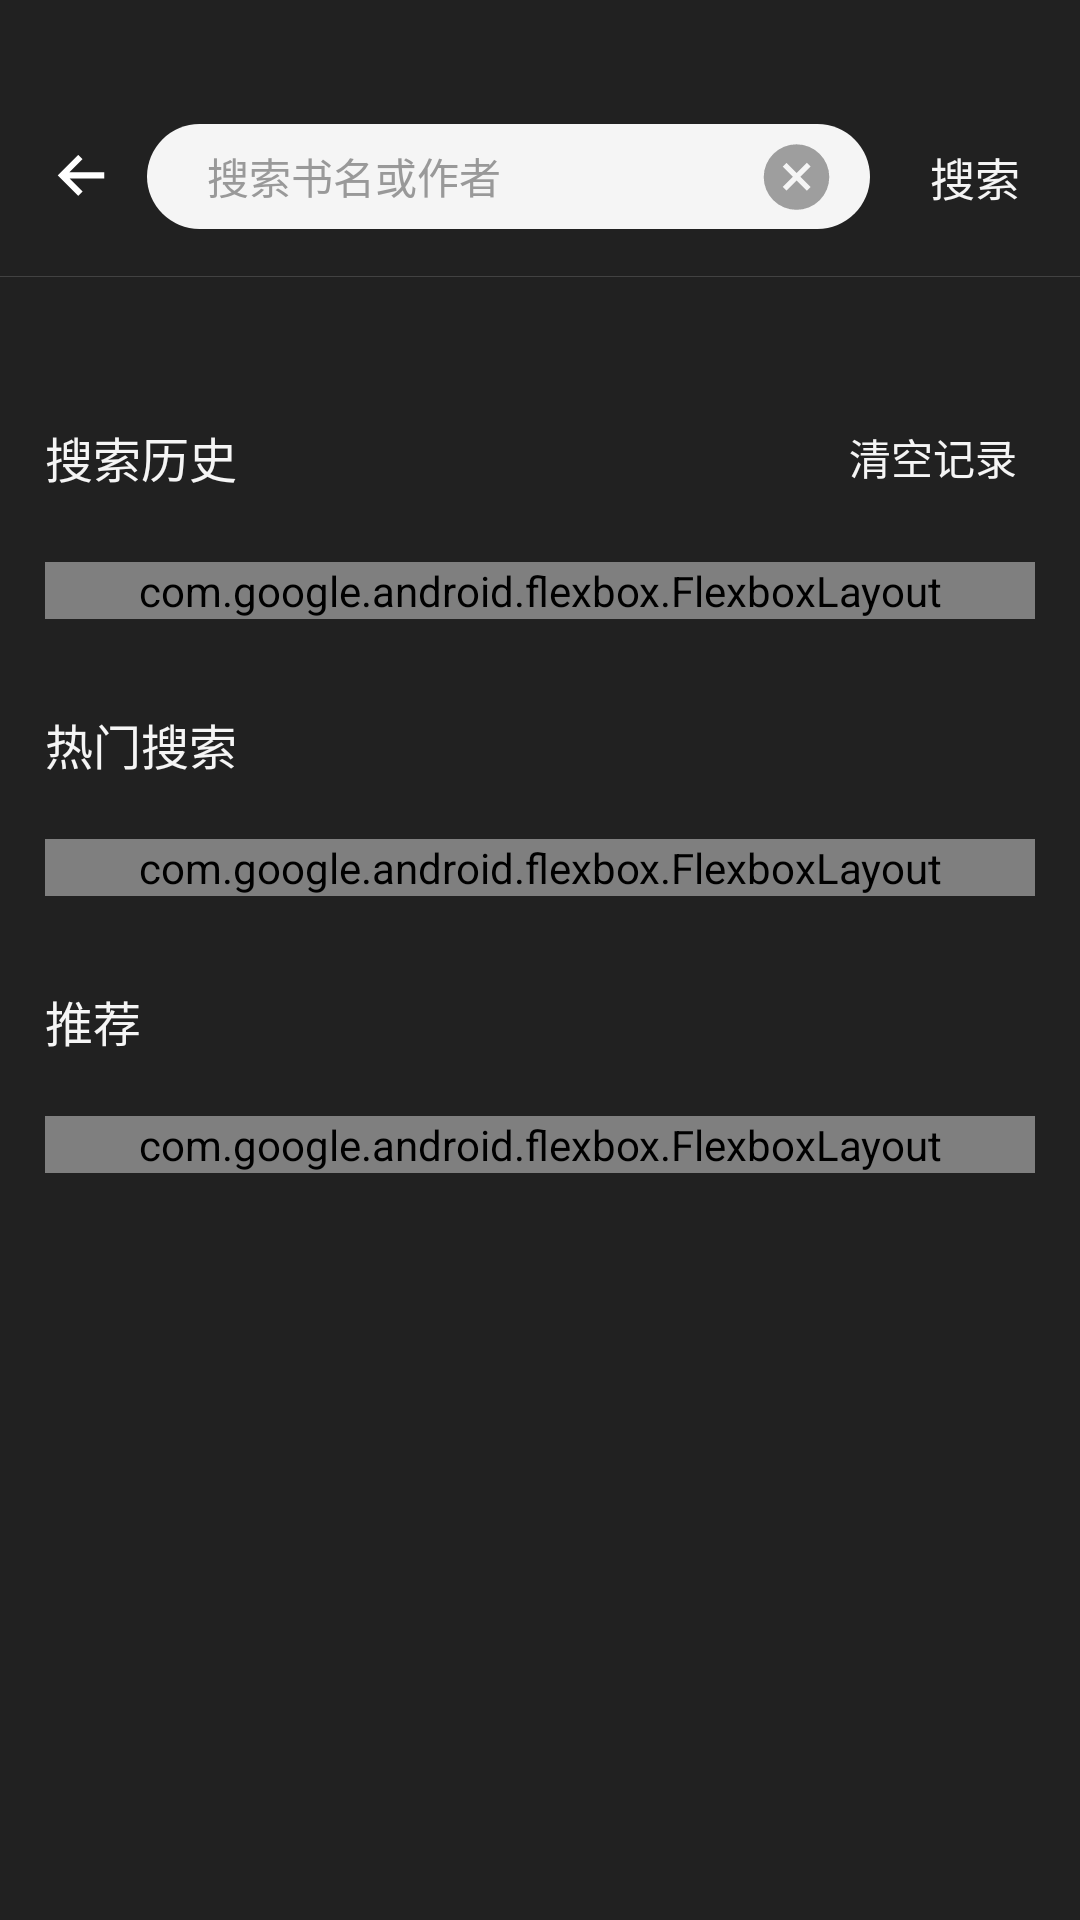

Write the Android layout XML for this screen, with the resource values it uses.
<!-- AndroidManifest.xml: application theme AppTheme -->
<!-- res/layout/activity_search.xml -->
<?xml version="1.0" encoding="utf-8"?>
<LinearLayout xmlns:android="http://schemas.android.com/apk/res/android"
    xmlns:app="http://schemas.android.com/apk/res-auto"
    android:layout_width="match_parent"
    android:layout_height="match_parent"
    android:background="@color/md_black_1000"
    android:orientation="vertical">

    <View
        android:id="@+id/status_bar"
        android:layout_width="match_parent"
        android:layout_height="26dp"
        android:background="@color/md_grey_900" />

    <LinearLayout
        android:layout_width="match_parent"
        android:layout_height="66dp"
        android:background="@color/md_grey_900"
        android:gravity="center_vertical"
        android:orientation="horizontal">

        <ImageView
            android:id="@+id/btn_back"
            android:layout_width="wrap_content"
            android:layout_height="wrap_content"
            android:layout_marginStart="15dp"
            android:background="@drawable/bg_material_20dp"
            android:src="@drawable/btn_back_white" />

        <LinearLayout
            android:layout_width="0dp"
            android:layout_height="wrap_content"
            android:layout_marginStart="10dp"
            android:layout_marginEnd="20dp"
            android:layout_weight="1"
            android:background="@drawable/bg_search"
            android:orientation="horizontal"
            android:paddingStart="20dp"
            app:layout_constraintBottom_toBottomOf="parent"
            app:layout_constraintEnd_toStartOf="@+id/btn_cancel"
            app:layout_constraintStart_toEndOf="@+id/btn_resouce"
            app:layout_constraintTop_toTopOf="parent">

            <EditText
                android:id="@+id/search_et"
                android:layout_width="0dp"
                android:layout_height="35dp"
                android:layout_weight="1"
                android:background="@null"
                android:gravity="start|center_vertical"
                android:hint="搜索书名或作者"
                android:imeOptions="actionSearch"
                android:lines="1"
                android:singleLine="true"
                android:textColor="@color/md_grey_800"
                android:textColorHint="#ff999999"
                android:textCursorDrawable="@drawable/bg_edittext"
                android:textSize="14sp" />

            <ImageView
                android:id="@+id/btn_clear"
                android:layout_width="35dp"
                android:layout_height="match_parent"
                android:layout_gravity="center_vertical"
                android:layout_marginStart="10dp"
                android:layout_marginEnd="7dp"
                android:padding="6dp"
                android:src="@drawable/btn_search_close"
                android:visibility="visible" />
        </LinearLayout>

        <TextView
            android:id="@+id/btn_search"
            android:layout_width="wrap_content"
            android:layout_height="wrap_content"
            android:layout_marginEnd="20dp"
            android:background="@drawable/bg_material_20dp"
            android:text="搜索"
            android:textColor="@color/primary_text"
            android:textSize="15sp"
            app:layout_constraintBottom_toBottomOf="parent"
            app:layout_constraintEnd_toEndOf="parent"
            app:layout_constraintTop_toTopOf="parent" />

    </LinearLayout>

    <View
        android:layout_width="match_parent"
        android:layout_height="1px"
        android:background="@color/md_grey_800" />

    <FrameLayout
        android:layout_width="match_parent"
        android:layout_height="match_parent"
        android:background="@color/md_grey_900">

        <androidx.core.widget.NestedScrollView
            android:layout_width="match_parent"
            android:layout_height="match_parent">


            <LinearLayout
                android:id="@+id/history_ll"
                android:layout_width="match_parent"
                android:layout_height="match_parent"
                android:background="@color/md_grey_900"
                android:orientation="vertical"
                android:paddingTop="15dp"
                android:paddingBottom="30dp">


                <RelativeLayout
                    android:layout_width="match_parent"
                    android:layout_height="wrap_content"
                    android:layout_marginStart="15dp"
                    android:layout_marginTop="30dp">

                    <TextView
                        android:layout_width="wrap_content"
                        android:layout_height="wrap_content"
                        android:layout_alignParentStart="true"
                        android:layout_centerVertical="true"
                        android:text="搜索历史"
                        android:textColor="@color/primary_text"
                        android:textSize="16sp" />

                    <TextView
                        android:id="@+id/btn_history_clean"
                        android:layout_width="wrap_content"
                        android:layout_height="30dp"
                        android:layout_alignParentEnd="true"
                        android:layout_centerVertical="true"
                        android:layout_marginEnd="13dp"
                        android:background="@drawable/bg_material_40dp"
                        android:gravity="center"
                        android:paddingStart="8dp"
                        android:paddingEnd="8dp"
                        android:text="清空记录"
                        android:textColor="@color/primary_text"
                        android:textSize="14sp" />
                </RelativeLayout>


                <com.google.android.flexbox.FlexboxLayout
                    android:id="@+id/local_fl"
                    android:layout_width="match_parent"
                    android:layout_height="wrap_content"
                    android:layout_marginStart="15dp"
                    android:layout_marginTop="20dp"
                    android:layout_marginEnd="15dp"
                    app:alignContent="flex_start"
                    app:alignItems="flex_start"
                    app:flexDirection="row"
                    app:flexWrap="wrap"
                    app:justifyContent="flex_start"
                    app:showDivider="beginning|middle|end" />

                <TextView
                    android:layout_width="wrap_content"
                    android:layout_height="wrap_content"
                    android:layout_marginStart="15dp"
                    android:layout_marginTop="30dp"
                    android:text="热门搜索"
                    android:textColor="@color/primary_text"
                    android:textSize="16sp" />

                <com.google.android.flexbox.FlexboxLayout
                    android:id="@+id/hot_fl"
                    android:layout_width="match_parent"
                    android:layout_height="wrap_content"
                    android:layout_marginStart="15dp"
                    android:layout_marginTop="20dp"
                    android:layout_marginEnd="15dp"
                    app:alignContent="flex_start"
                    app:alignItems="flex_start"
                    app:flexDirection="row"
                    app:flexWrap="wrap"
                    app:justifyContent="flex_start"
                    app:showDivider="beginning|middle|end" />

                <TextView
                    android:layout_width="wrap_content"
                    android:layout_height="wrap_content"
                    android:layout_marginStart="15dp"
                    android:layout_marginTop="30dp"
                    android:text="推荐"
                    android:textColor="@color/primary_text"
                    android:textSize="16sp" />

                <com.google.android.flexbox.FlexboxLayout
                    android:id="@+id/recommend_fl"
                    android:layout_width="match_parent"
                    android:layout_height="wrap_content"
                    android:layout_marginStart="15dp"
                    android:layout_marginTop="20dp"
                    android:layout_marginEnd="15dp"
                    app:alignContent="flex_start"
                    app:alignItems="flex_start"
                    app:flexDirection="row"
                    app:flexWrap="wrap"
                    app:justifyContent="flex_start"
                    app:showDivider="beginning|middle|end" />

            </LinearLayout>


        </androidx.core.widget.NestedScrollView>


        <com.yh.video.pirate.widget.StateLayout
            android:id="@+id/stateLayout"
            android:layout_width="match_parent"
            android:layout_height="match_parent"
            android:background="@color/md_grey_900"
            android:visibility="gone">

            <androidx.recyclerview.widget.RecyclerView
                android:id="@+id/recyclerView"
                android:layout_width="match_parent"
                android:layout_height="match_parent" />
        </com.yh.video.pirate.widget.StateLayout>


    </FrameLayout>
</LinearLayout>
<!-- resources referenced by this layout -->
<resources>
  <color name="md_black_1000">#000000</color>
  <color name="md_grey_800">#424242</color>
  <color name="md_grey_900">#212121</color>
  <color name="primary_text">@color/md_grey_100</color>
  <!-- drawable bg_edittext (drawable) -->
  <?xml version="1.0" encoding="utf-8"?>
  <shape
      xmlns:android="http://schemas.android.com/apk/res/android"
      android:shape="rectangle">
      
      <size android:width="1dp" />
      
      <solid android:color="@color/md_grey_500"/>
  </shape>
  <!-- drawable bg_search (drawable) -->
  <?xml version="1.0" encoding="utf-8"?>
  <layer-list xmlns:android="http://schemas.android.com/apk/res/android">
      <item >
          <shape android:shape="rectangle">
              <solid android:color="@color/md_grey_100" />
              <corners android:topLeftRadius="30dp" android:topRightRadius="30dp" android:bottomLeftRadius="30dp" android:bottomRightRadius="30dp" />
          </shape>
      </item>
  </layer-list>
  <!-- drawable btn_back_white (drawable) -->
  <vector xmlns:android="http://schemas.android.com/apk/res/android"
          android:width="24dp"
          android:height="24dp"
          android:autoMirrored="true"
          android:tint="@android:color/white"
          android:viewportWidth="1024"
          android:viewportHeight="1024">
      <path
              android:pathData="M843,444.6H348.2l185.7,-185.8 -62,-61.9L242,426.8l-0.1,-0.2 -61.9,62.1h0.1l-0.1,0.1 61.9,62.1 0.1,-0.2 229.9,229.9 62,-61.9 -185.7,-185.8H843z"
              android:fillColor="@color/md_grey_100"/>
  </vector>
  <!-- drawable btn_search_close (drawable) -->
  <vector xmlns:android="http://schemas.android.com/apk/res/android"
      android:width="200dp"
      android:height="200dp"
      android:viewportWidth="1024"
      android:viewportHeight="1024">
    <path
        android:pathData="M512,34.13a486.4,486.4 0,1 0,486.4 486.4A486.4,486.4 0,0 0,512 34.13zM721.48,666.94l-55.6,55.47 -151.52,-151.13 -151.52,151.12 -55.6,-55.47 151.52,-151.11L307.24,364.71l55.6,-55.47 151.52,151.13 151.52,-151.12 55.6,55.47 -151.52,151.1zM721.48,666.94"
        android:fillColor="@color/md_grey_500"/>
  </vector>
  <style name="AppTheme" parent="Theme.AppCompat.Light.NoActionBar">
          
          <item name="colorPrimary">@color/primary</item>
          <item name="colorPrimaryDark">@color/primary_dark</item>
          <item name="colorAccent">@color/primary_light</item>
          <item name="android:windowBackground">@color/md_black_1000</item>
          <item name="android:navigationBarColor">@color/md_black_1000</item>
      </style>
  <color name="md_grey_100">#F5F5F5</color>
  <color name="md_grey_500">#9E9E9E</color>
  <color name="primary">@color/md_grey_500</color>
  <color name="primary_dark">@color/md_grey_700</color>
  <color name="primary_light">@color/md_grey_100</color>
  <color name="md_grey_700">#616161</color>
</resources>
